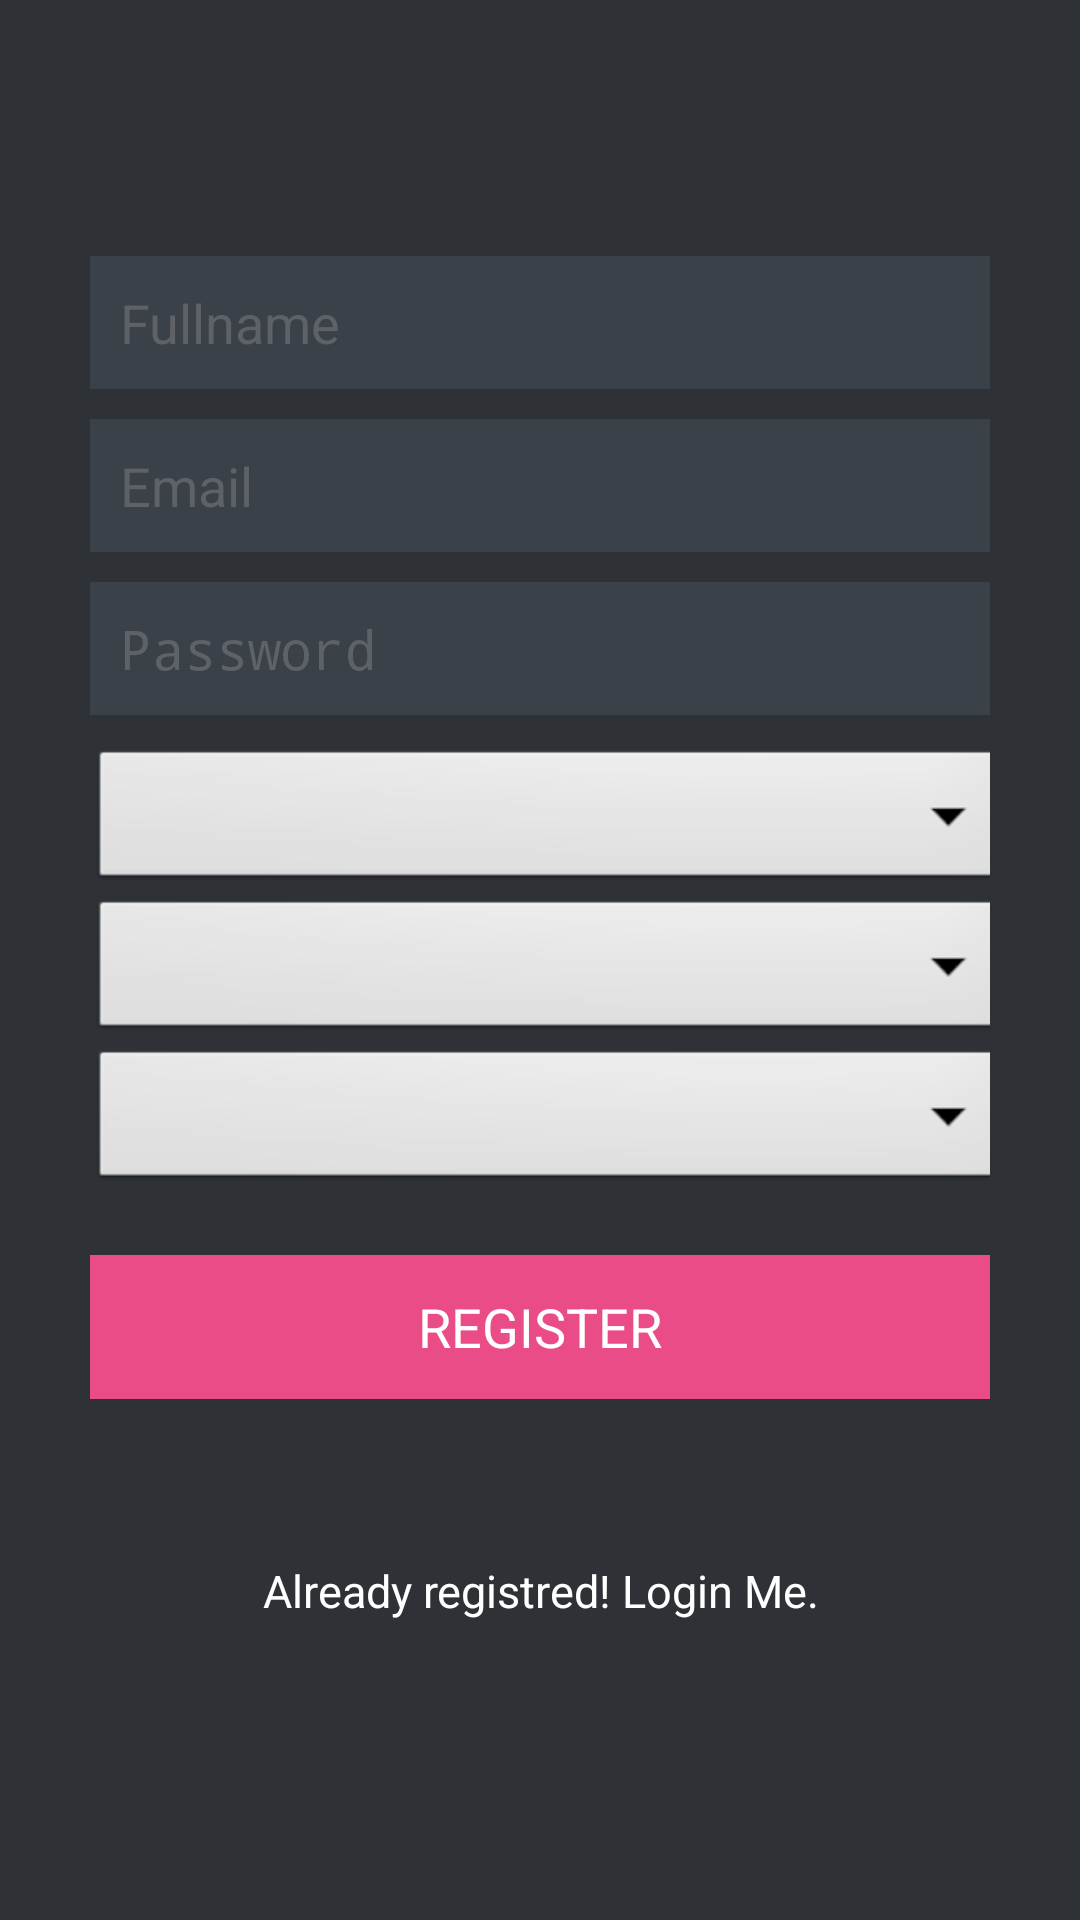

Layout XML and referenced resources for this Android screen:
<!-- AndroidManifest.xml: activity theme FullscreenTheme -->
<!-- res/layout/activity_register.xml -->
<FrameLayout xmlns:android="http://schemas.android.com/apk/res/android"
    xmlns:tools="http://schemas.android.com/tools"
    android:layout_width="match_parent"
    android:layout_height="match_parent"
    tools:context="com.example.shehabsalah.mobile_app_project.RegisterActivity">

    <LinearLayout xmlns:android="http://schemas.android.com/apk/res/android"
        android:layout_width="fill_parent"
        android:layout_height="fill_parent"
        android:background="@color/bg_register"
        android:gravity="center"
        android:orientation="vertical"
        android:padding="10dp">

        <LinearLayout
            android:layout_width="fill_parent"
            android:layout_height="wrap_content"
            android:layout_gravity="center"
            android:orientation="vertical"
            android:paddingLeft="20dp"
            android:paddingRight="20dp" >

            <EditText
                android:id="@+id/name"
                android:layout_width="fill_parent"
                android:layout_height="wrap_content"
                android:layout_marginBottom="10dp"
                android:background="@color/input_register_bg"
                android:hint="@string/hint_name"
                android:padding="10dp"
                android:singleLine="true"
                android:inputType="textCapWords"
                android:textColor="@color/input_register"
                android:textColorHint="@color/input_register_hint" />

            <EditText
                android:id="@+id/email"
                android:layout_width="fill_parent"
                android:layout_height="wrap_content"
                android:layout_marginBottom="10dp"
                android:background="@color/input_register_bg"
                android:hint="@string/hint_email"
                android:inputType="textEmailAddress"
                android:padding="10dp"
                android:singleLine="true"
                android:textColor="@color/input_register"
                android:textColorHint="@color/input_register_hint" />

            <EditText
                android:id="@+id/password"
                android:layout_width="fill_parent"
                android:layout_height="wrap_content"
                android:layout_marginBottom="10dp"
                android:background="@color/input_register_bg"
                android:hint="@string/hint_password"
                android:inputType="textPassword"
                android:padding="10dp"
                android:singleLine="true"
                android:textColor="@color/input_register"
                android:textColorHint="@color/input_register_hint" />

            <Spinner
                android:id="@+id/cntry"
                android:layout_width="@dimen/signwidth"
                android:layout_height="50dp"
                android:background="@android:drawable/btn_dropdown"
                android:spinnerMode="dropdown"
                />

            <Spinner
                android:id="@+id/faculty"
                android:layout_width="@dimen/signwidth"
                android:layout_height="50dp"
                android:background="@android:drawable/btn_dropdown"
                android:spinnerMode="dropdown" />

            <Spinner
                android:id="@+id/gender"
                android:layout_width="@dimen/signwidth"
                android:layout_height="50dp"
                android:background="@android:drawable/btn_dropdown"
                android:spinnerMode="dropdown" />

            

            <Button
                android:id="@+id/btnRegister"
                android:layout_width="fill_parent"
                android:layout_height="wrap_content"
                android:layout_marginTop="20dip"
                android:background="#ea4c88"
                android:text="@string/btn_register"
                android:textColor="@color/white" />

            

            <Button
                android:id="@+id/btnLinkToLoginScreen"
                android:layout_width="fill_parent"
                android:layout_height="wrap_content"
                android:layout_marginTop="40dip"
                android:background="@null"
                android:text="@string/btn_link_to_login"
                android:textAllCaps="false"
                android:textColor="@color/white"
                android:textSize="15sp" />
        </LinearLayout>

    </LinearLayout>

</FrameLayout>
<!-- resources referenced by this layout -->
<resources>
  <color name="bg_register">#2e3237</color>
  <color name="input_register">#888888</color>
  <color name="input_register_bg">#3b4148</color>
  <color name="input_register_hint">#5e6266</color>
  <color name="white">#ffffff</color>
  <dimen name="signwidth">310dp</dimen>
  <string name="btn_link_to_login">Already registred! Login Me.</string>
  <string name="btn_register">REGISTER</string>
  <string name="hint_email">Email</string>
  <string name="hint_name">Fullname</string>
  <string name="hint_password">Password</string>
  <style name="FullscreenTheme" parent="android:Theme.NoTitleBar">
          <item name="android:windowContentOverlay">@null</item>
          <item name="android:windowBackground">@null</item>
          <item name="metaButtonBarStyle">@style/ButtonBar</item>
          <item name="metaButtonBarButtonStyle">@style/ButtonBarButton</item>
      </style>
  <style name="ButtonBar">
          <item name="android:paddingLeft">2dp</item>
          <item name="android:paddingTop">5dp</item>
          <item name="android:paddingRight">2dp</item>
          <item name="android:paddingBottom">0dp</item>
          <item name="android:background">@android:drawable/bottom_bar</item>
      </style>
  <style name="ButtonBarButton" />
</resources>
